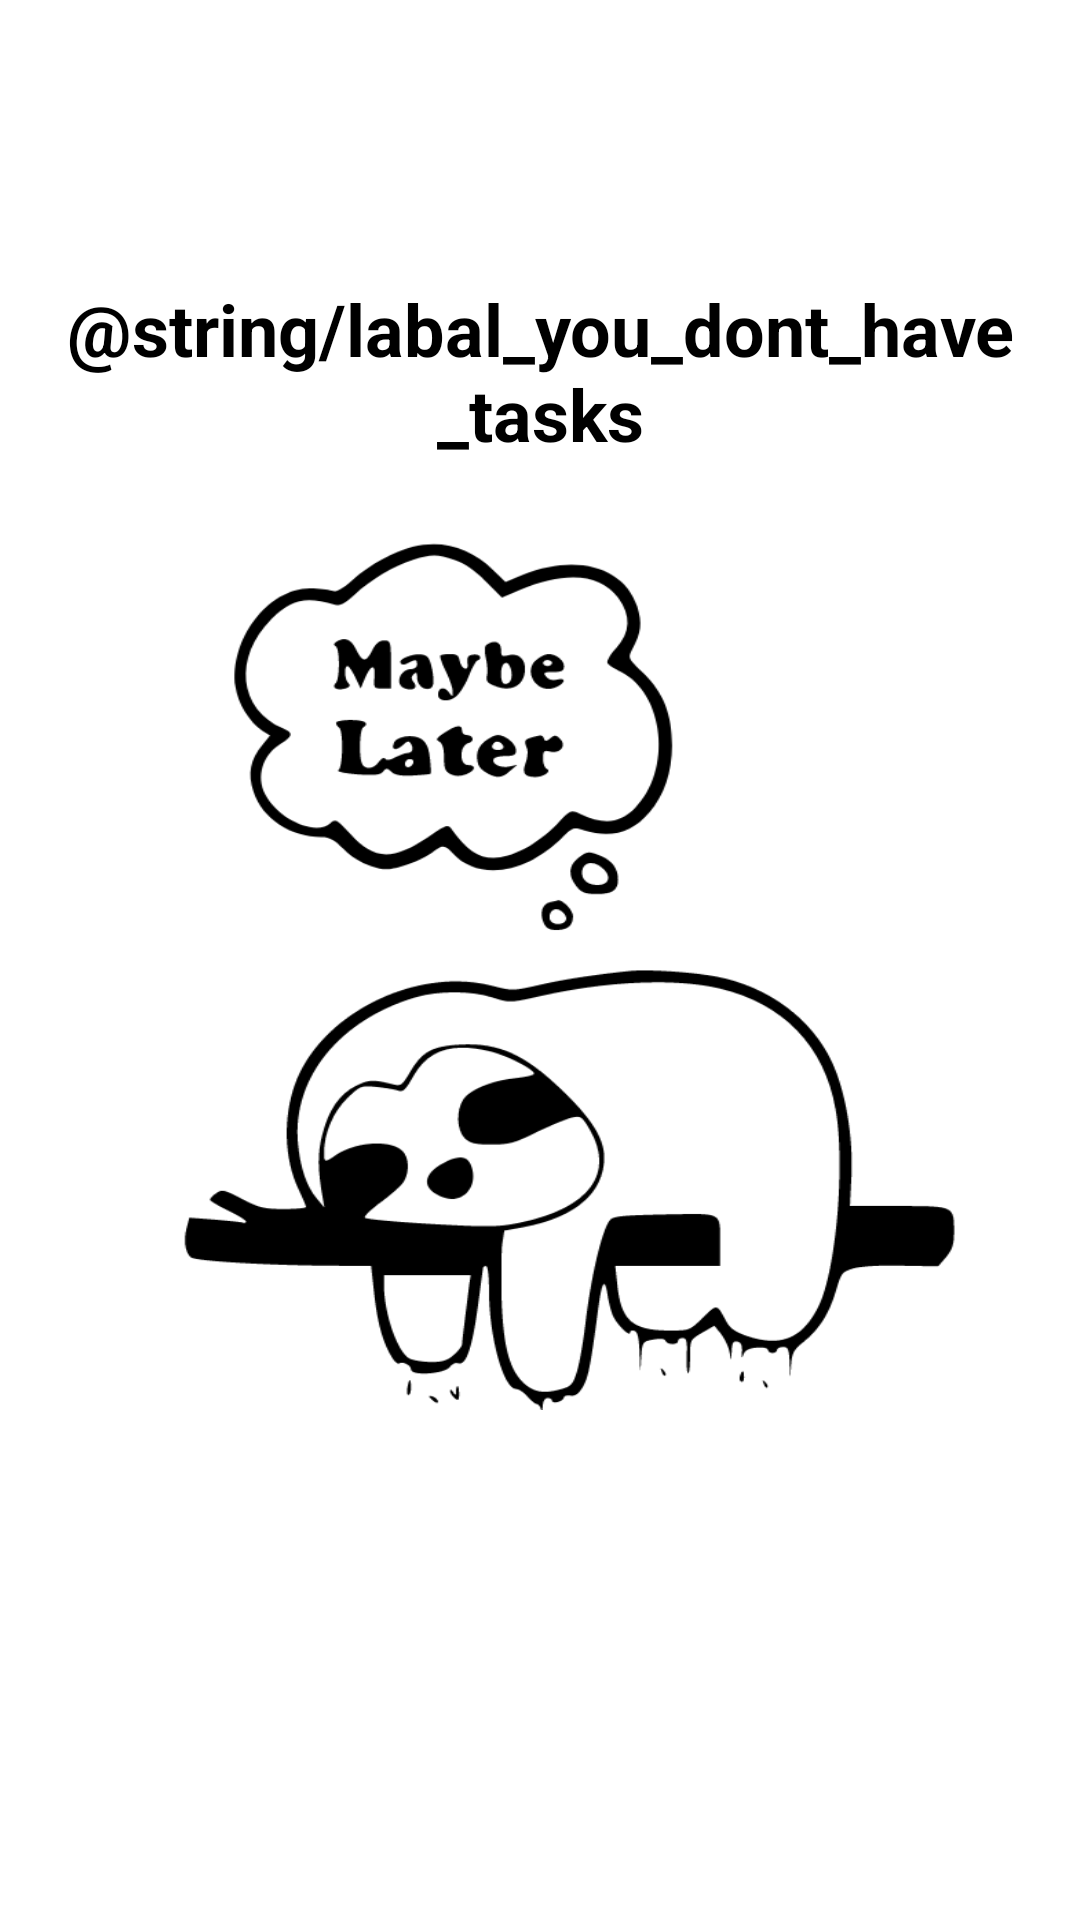

Android layout source for this screen:
<!-- AndroidManifest.xml: application theme Theme.To_do_List -->
<!-- res/layout/empty_state.xml -->
<?xml version="1.0" encoding="utf-8"?>
<androidx.constraintlayout.widget.ConstraintLayout xmlns:android="http://schemas.android.com/apk/res/android"
    xmlns:app="http://schemas.android.com/apk/res-auto"
    xmlns:tools="http://schemas.android.com/tools"
    android:layout_width="match_parent"
    android:layout_height="match_parent"
    android:layout_margin="16dp"
    android:id="@+id/empty_state">

    <TextView
        android:id="@+id/textView"
        android:layout_width="wrap_content"
        android:layout_height="wrap_content"
        android:gravity="center"
        android:text="@string/labal_you_dont_have_tasks"
        android:textAlignment="center"
        android:textColor="@color/black"
        android:textSize="24sp"
        android:textStyle="bold"
        android:layout_marginBottom="16dp"
        app:layout_constraintBottom_toTopOf="@+id/imageView"
        app:layout_constraintEnd_toEndOf="parent"
        app:layout_constraintHorizontal_bias="0.496"
        app:layout_constraintStart_toStartOf="parent"
        app:layout_constraintTop_toTopOf="parent"
        app:layout_constraintVertical_bias="1.0" />

    <ImageView
        android:id="@+id/imageView"
        android:layout_width="300dp"
        android:layout_height="300dp"
        android:scaleType="center"
        android:visibility="visible"
        app:layout_constraintBottom_toBottomOf="parent"
        app:layout_constraintEnd_toEndOf="parent"
        app:layout_constraintHorizontal_bias="0.498"
        app:layout_constraintStart_toStartOf="parent"
        app:layout_constraintTop_toTopOf="parent"
        android:src = "@drawable/ic_empty_state"/>
</androidx.constraintlayout.widget.ConstraintLayout>
<!-- resources referenced by this layout -->
<resources>
  <!-- drawable ic_empty_state: vector/xml drawable (drawable, 11681 chars, omitted) -->
  <style name="Theme.To_do_List" parent="Theme.MaterialComponents.DayNight.DarkActionBar">
          
          <item name="colorPrimary">@color/purple_500</item>
          <item name="colorPrimaryVariant">@color/purple_700</item>
          <item name="colorOnPrimary">@color/white</item>
          
          <item name="colorSecondary">@color/teal_200</item>
          <item name="colorSecondaryVariant">@color/teal_700</item>
          <item name="colorOnSecondary">@color/black</item>
          
          <item name="android:statusBarColor" tools:targetApi="l">?attr/colorPrimaryVariant</item>
          
      </style>
  <!-- not gathered from this repository: default colours our renderer supplied (Android Studio template values) -->
  <color name="purple_500">#FF6200EE</color>
  <color name="purple_700">#FF3700B3</color>
  <color name="teal_200">#FF03DAC5</color>
  <color name="teal_700">#FF018786</color>
  <color name="black">#FF000000</color>
  <color name="white">#FFFFFFFF</color>
</resources>
